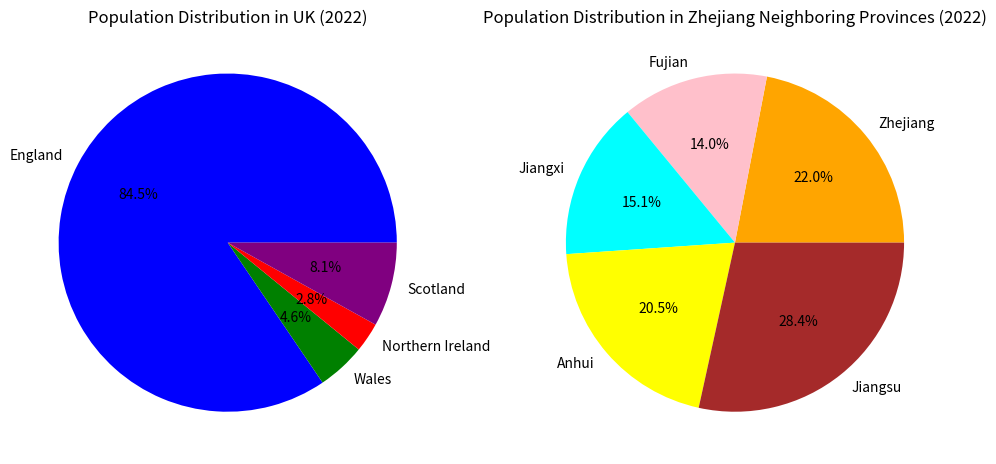

Source code (Python):

import matplotlib.pyplot as plt
# 2. 人口规模
# UK 国家人口数据
uk_countries = {
    "England": 57.11,
    "Wales": 3.13,
    "Northern Ireland": 1.91,
    "Scotland": 5.45
}

# 浙江邻近省份人口数据
china_provinces = {
    "Zhejiang": 65.77,
    "Fujian": 41.88,
    "Jiangxi": 45.28,
    "Anhui": 61.27,
    "Jiangsu": 85.15
}

# 排序并打印
sorted_uk = sorted(uk_countries.items(), key=lambda x: x[1])
sorted_china = sorted(china_provinces.items(), key=lambda x: x[1])
print("Sorted UK Population:", sorted_uk)
print("Sorted China Population:", sorted_china)

# 绘制 UK 人口和中国省份人口饼图在同一张图上
fig, axes = plt.subplots(1, 2, figsize=(12,6))

# UK 人口饼图
axes[0].pie(uk_countries.values(), labels=uk_countries.keys(), autopct='%1.1f%%', colors=['blue', 'green', 'red', 'purple'])
axes[0].set_title("Population Distribution in UK (2022)")

# 中国省份人口饼图
axes[1].pie(china_provinces.values(), labels=china_provinces.keys(), autopct='%1.1f%%', colors=['orange', 'pink', 'cyan', 'yellow', 'brown'])
axes[1].set_title("Population Distribution in Zhejiang Neighboring Provinces (2022)")

plt.show()
